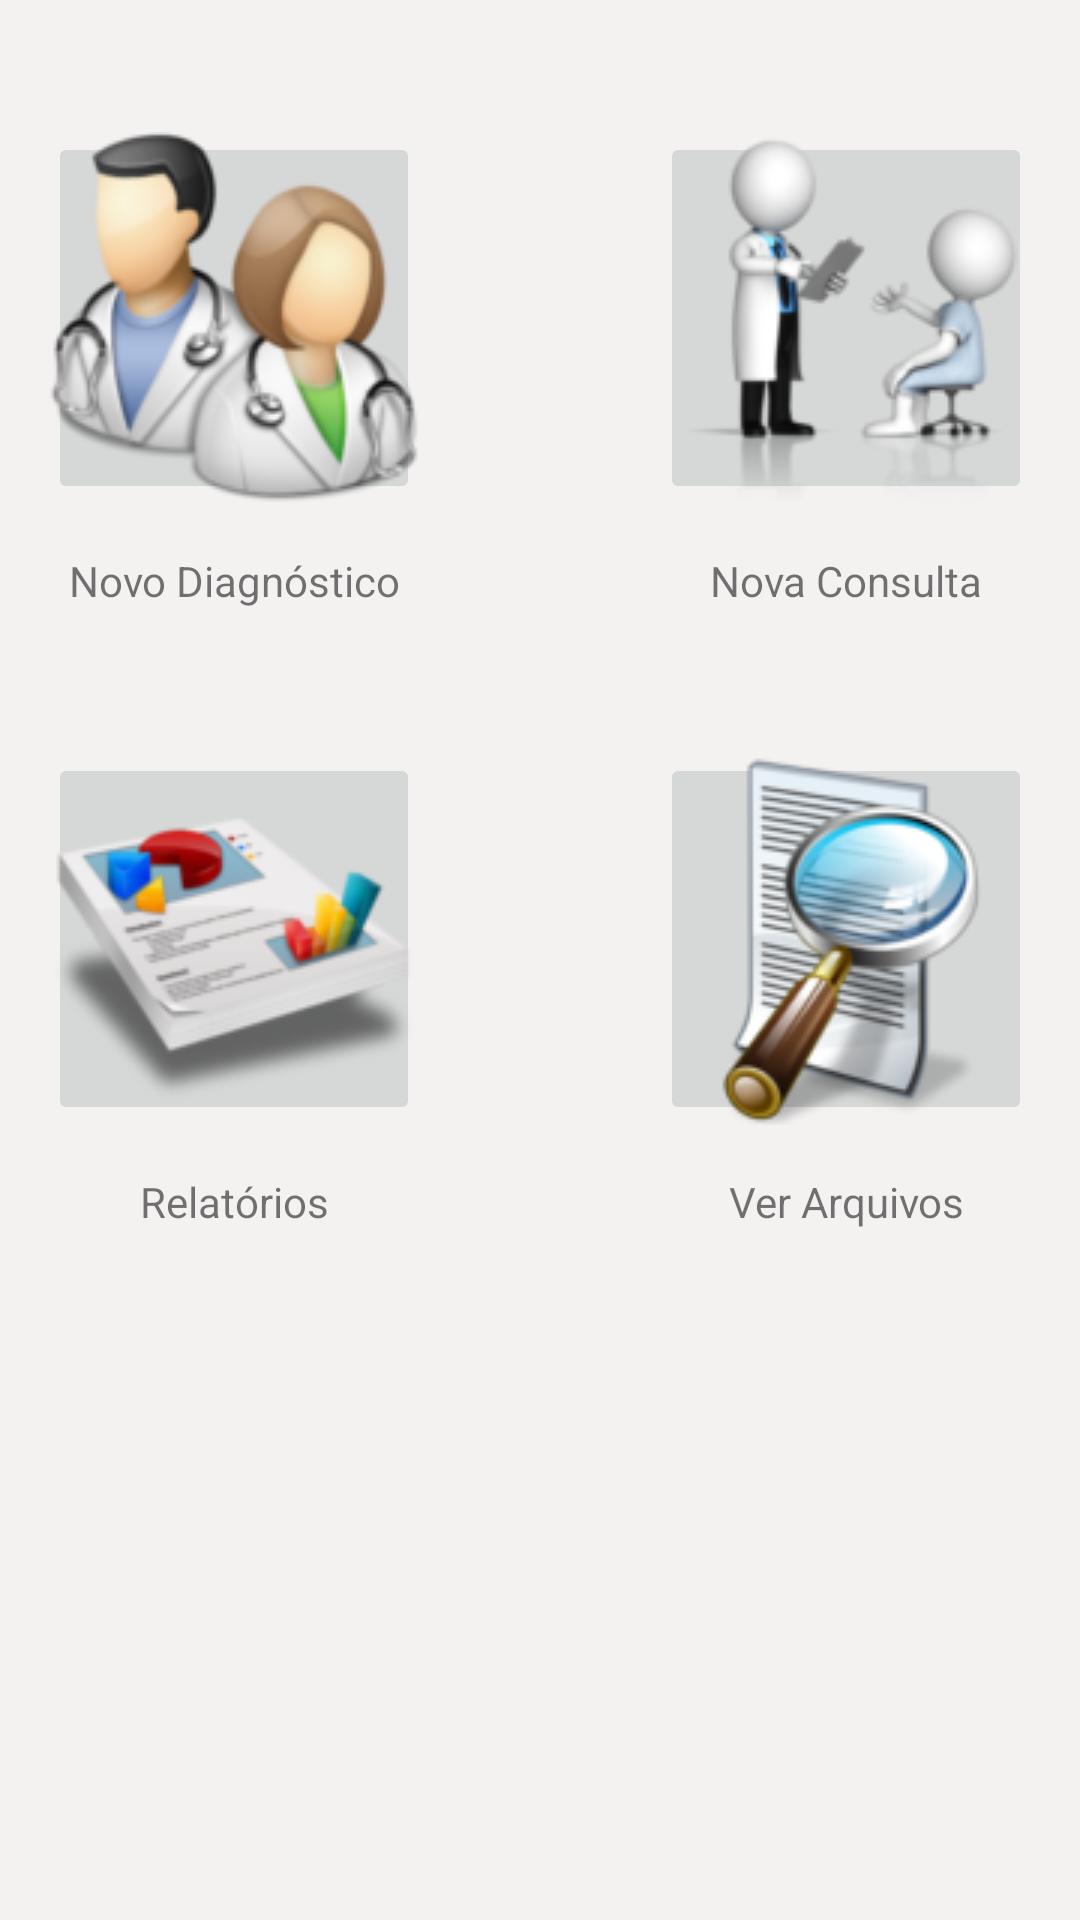

Android layout source for this screen:
<!-- AndroidManifest.xml: application theme AppTheme -->
<!-- res/layout/content_user_dashboard.xml -->
<?xml version="1.0" encoding="utf-8"?>
<LinearLayout
    xmlns:android="http://schemas.android.com/apk/res/android"
    xmlns:app="http://schemas.android.com/apk/res-auto"
    xmlns:tools="http://schemas.android.com/tools"
    android:layout_width="match_parent"
    android:layout_height="match_parent"
    android:orientation="vertical"
    app:layout_behavior="@string/appbar_scrolling_view_behavior"
    tools:context="com.example.dehcors.teleconsultorapp.UserDashboard"
    tools:showIn="@layout/app_bar_user_dashboard">



    <LinearLayout
        android:layout_width="match_parent"
        android:layout_height="wrap_content"
        android:orientation="horizontal"
        android:layout_marginLeft="8dp"
        android:layout_marginRight="8dp"
        android:layout_marginTop="36dp"
        android:layout_marginBottom="24dp"
      >

        <GridLayout
            android:layout_width="match_parent"
            android:layout_height="match_parent">

            <ImageButton
                android:id="@+id/userDash_newDiagnostico"
                android:layout_width="124dp"
                android:layout_height="124dp"
                android:layout_column="0"
                android:layout_margin="8dp"
                android:layout_row="0"
                android:contentDescription="@string/diagn"
                app:srcCompat="@drawable/diagn4" />

            <TextView
                android:layout_width="124dp"
                android:layout_height="wrap_content"
                android:layout_column="0"
                android:layout_margin="8dp"
                android:layout_row="1"
                android:text="@string/diagn"
                android:textAlignment="center"
                android:textSize="14sp" />

            <ImageButton
                android:id="@+id/userDash_newConsul"
                android:layout_width="124dp"
                android:layout_height="124dp"
                android:layout_column="10"
                android:layout_margin="8dp"
                android:layout_row="0"
                android:contentDescription="@string/new_check"
                app:srcCompat="@drawable/consult1" />

            <TextView
                android:layout_width="124dp"
                android:layout_height="wrap_content"
                android:layout_margin="8dp"
                android:text="@string/new_check"
                android:textAlignment="center"
                android:textSize="14sp"
                android:layout_column="10"
                android:layout_row="1"/>
        </GridLayout>

    </LinearLayout>


    <LinearLayout
        android:layout_width="match_parent"
        android:layout_height="wrap_content"
        android:layout_marginRight="8dp"
        android:layout_marginLeft="8dp"
        android:layout_marginTop="8dp"
        android:orientation="horizontal">

        <GridLayout
            android:layout_width="match_parent"
            android:layout_height="match_parent">

            <ImageButton
                android:id="@+id/userDash_relatorios"
                android:layout_width="124dp"
                android:layout_height="124dp"
                android:layout_margin="8dp"
                app:srcCompat="@drawable/relatorio1"
                android:contentDescription="@string/relatorio"
                android:layout_column="0"
                android:layout_row="0"/>

            <TextView
                android:layout_width="124dp"
                android:layout_height="wrap_content"
                android:layout_margin="8dp"
                android:text="@string/relatorio"
                android:textSize="14sp"
                android:textAlignment="center"
                android:layout_column="0"
                android:layout_row="1"/>

            <ImageButton
                android:id="@+id/userDash_verArquivo"
                android:layout_width="124dp"
                android:layout_height="124dp"
                app:srcCompat="@drawable/search_icon"
                android:contentDescription="@string/verArq"
                android:layout_margin="8dp"
                android:layout_column="10"
                android:layout_row="0"/>


            <TextView
                android:layout_width="124dp"
                android:layout_height="wrap_content"
                android:layout_column="10"
                android:layout_margin="8dp"
                android:layout_row="1"
                android:text="@string/verArq"
                android:textAlignment="center"
                android:textSize="14sp" />


        </GridLayout>

    </LinearLayout>


</LinearLayout>
<!-- res/layout/app_bar_user_dashboard.xml (included above) -->
<?xml version="1.0" encoding="utf-8"?>
<android.support.design.widget.CoordinatorLayout 
    xmlns:android="http://schemas.android.com/apk/res/android"
    xmlns:app="http://schemas.android.com/apk/res-auto"
    xmlns:tools="http://schemas.android.com/tools"
    android:layout_width="match_parent"
    android:layout_height="match_parent"
    tools:context="com.example.dehcors.teleconsultorapp.UserDashboard">

    <include layout="@layout/content_user_dashboard"
        android:id="@+id/user_dash"/>

    <android.support.design.widget.FloatingActionButton
        android:id="@+id/userDash_Sair"
        android:layout_width="wrap_content"
        android:layout_height="wrap_content"
        android:layout_gravity="bottom|end"
        android:layout_margin="@dimen/fab_margin"
        app:backgroundTint="@color/colorSecondaryAccent"
        app:srcCompat="@drawable/ic_logout_variant_white_18dp" />

    <android.support.design.widget.AppBarLayout
        android:layout_width="match_parent"
        android:layout_height="wrap_content"
        android:theme="@style/AppTheme.AppBarOverlay">

        <android.support.v7.widget.Toolbar
            android:id="@+id/toolbar"
            android:layout_width="match_parent"
            android:layout_height="?attr/actionBarSize"
            android:background="?attr/colorPrimary"
            app:popupTheme="@style/AppTheme.PopupOverlay">

            <ImageView
                android:layout_width="24dp"
                android:layout_height="24dp"
                app:srcCompat="@drawable/logoa"
                android:layout_gravity="right"
                android:layout_margin="8dp"
                android:visibility="visible"
                app:layout_anchor="@+id/user_dash"
                app:layout_anchorGravity="top|right"/>
        </android.support.v7.widget.Toolbar>



    </android.support.design.widget.AppBarLayout>

</android.support.design.widget.CoordinatorLayout>
<!-- resources referenced by this layout -->
<resources>
  <color name="colorSecondaryAccent">#768fff</color>
  <dimen name="fab_margin">16dp</dimen>
  <!-- drawable consult1: png bitmap (drawable, 14204 bytes) -->
  <!-- drawable diagn4: png bitmap (drawable, 21188 bytes) -->
  <!-- drawable logoa: png bitmap (drawable, 10255 bytes) -->
  <!-- drawable relatorio1: png bitmap (drawable, 13891 bytes) -->
  <!-- drawable search_icon: png bitmap (drawable, 20348 bytes) -->
  <string name="diagn">Novo Diagnóstico</string>
  <string name="new_check">Nova Consulta</string>
  <string name="relatorio">Relatórios</string>
  <string name="verArq">Ver Arquivos</string>
  <style name="AppTheme.AppBarOverlay" parent="ThemeOverlay.AppCompat.Dark.ActionBar">
          <item name="android:statusBarColor">@android:color/transparent</item>
      </style>
  <style name="AppTheme.PopupOverlay" parent="ThemeOverlay.AppCompat.Light">
          <item name="android:background">@color/colorSecondaryAccent</item>
      </style>
  <style name="AppTheme" parent="Theme.AppCompat.Light.DarkActionBar">
          
          <item name="colorPrimary">@color/colorPrimary</item>
          <item name="colorPrimaryDark">@color/colorPrimaryDark</item>
          <item name="colorAccent">@color/link</item>
          <item name="android:windowBackground">@color/gelo</item>
          <item name="android:colorBackground">@color/gelo</item>
      </style>
  <color name="colorPrimary">#66bb6a</color>
  <color name="colorPrimaryDark">#338a3e</color>
  <color name="link">#08c618</color>
  <color name="gelo">#f4f1f1</color>
</resources>
